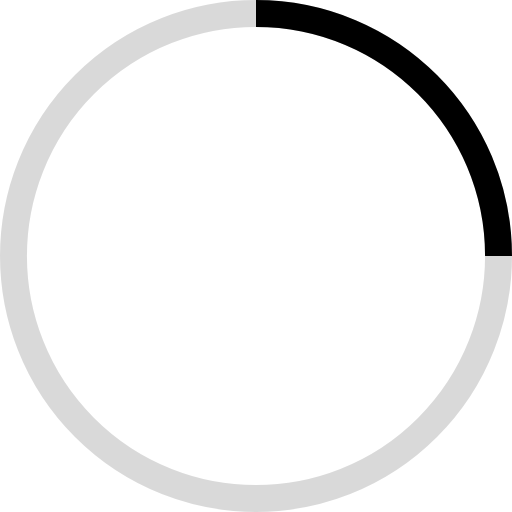
t = 0.00 s
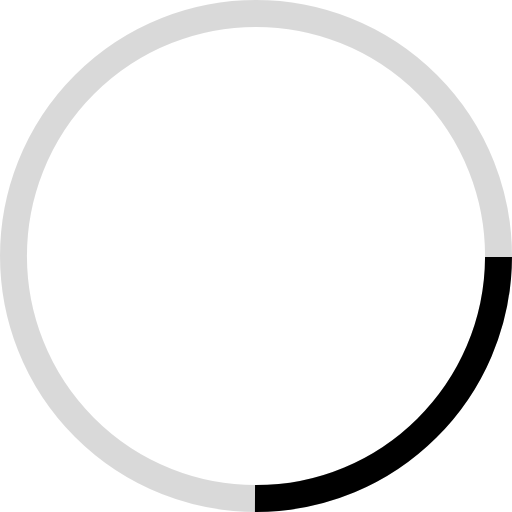
t = 0.19 s
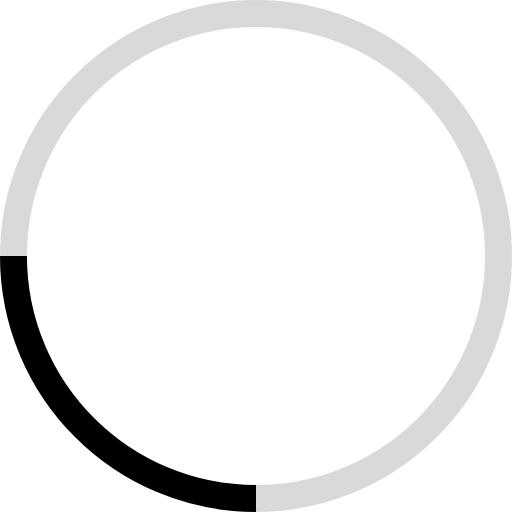
t = 0.38 s
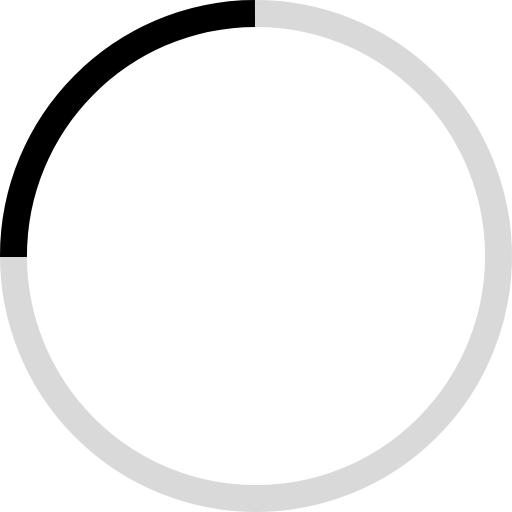
t = 0.56 s

The animated SVG that drew these frames (rendered in a browser with its animation timeline set to each time). Animation: 1 SMIL element (animateTransform=1); one cycle of 0.75 s, repeats indefinitely.

<svg width="38" height="38" viewBox="0 0 38 38" xmlns="http://www.w3.org/2000/svg" stroke="#000">
  <g fill="none" fill-rule="evenodd">
    <g transform="translate(1 1)" stroke-width="2">
      <circle stroke-opacity=".15" cx="18" cy="18" r="18" />
      <path d="M36 18c0-9.94-8.06-18-18-18">
        <animateTransform attributeName="transform" type="rotate" from="0 18 18" to="360 18 18" dur=".75s"
          repeatCount="indefinite" />
      </path>
    </g>
  </g>
</svg>
